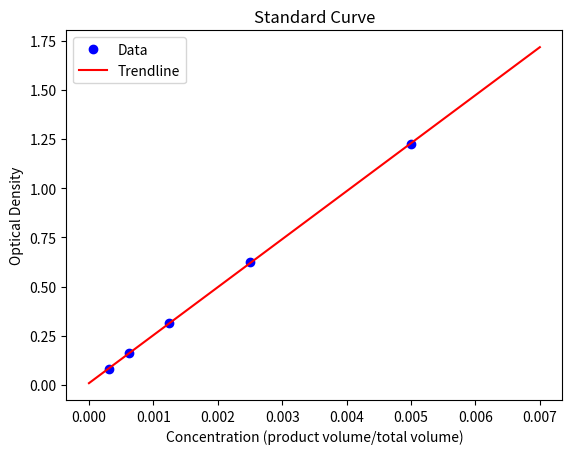

Python code for this plot:
import numpy as np
import pandas as pd
import matplotlib.pyplot as plt


tubes=[1/200,1/400,1/800,1/1600,1/3200]
absorbances=[1.225,0.627,0.314, 0.160, 0.082]

df= pd.DataFrame({"concentration": tubes, "absorbances": absorbances})
xtrend= np.linspace(0,df["concentration"].max()+0.002,100)
fit = np.polyfit(df["concentration"],df["absorbances"],1)
ytrend= np.polyval(fit,xtrend)
plt.plot(df['concentration'], df['absorbances'], 'bo',  label='Data')
plt.plot(xtrend, ytrend, 'r', label='Trendline')
plt.legend(loc='best')
plt.xlabel('Concentration (product volume/total volume)')
plt.ylabel('Optical Density')
plt.title("Standard Curve")
plt.show()


print(f'y = {fit[0]:.3f}x + {fit[1]:.3f}')